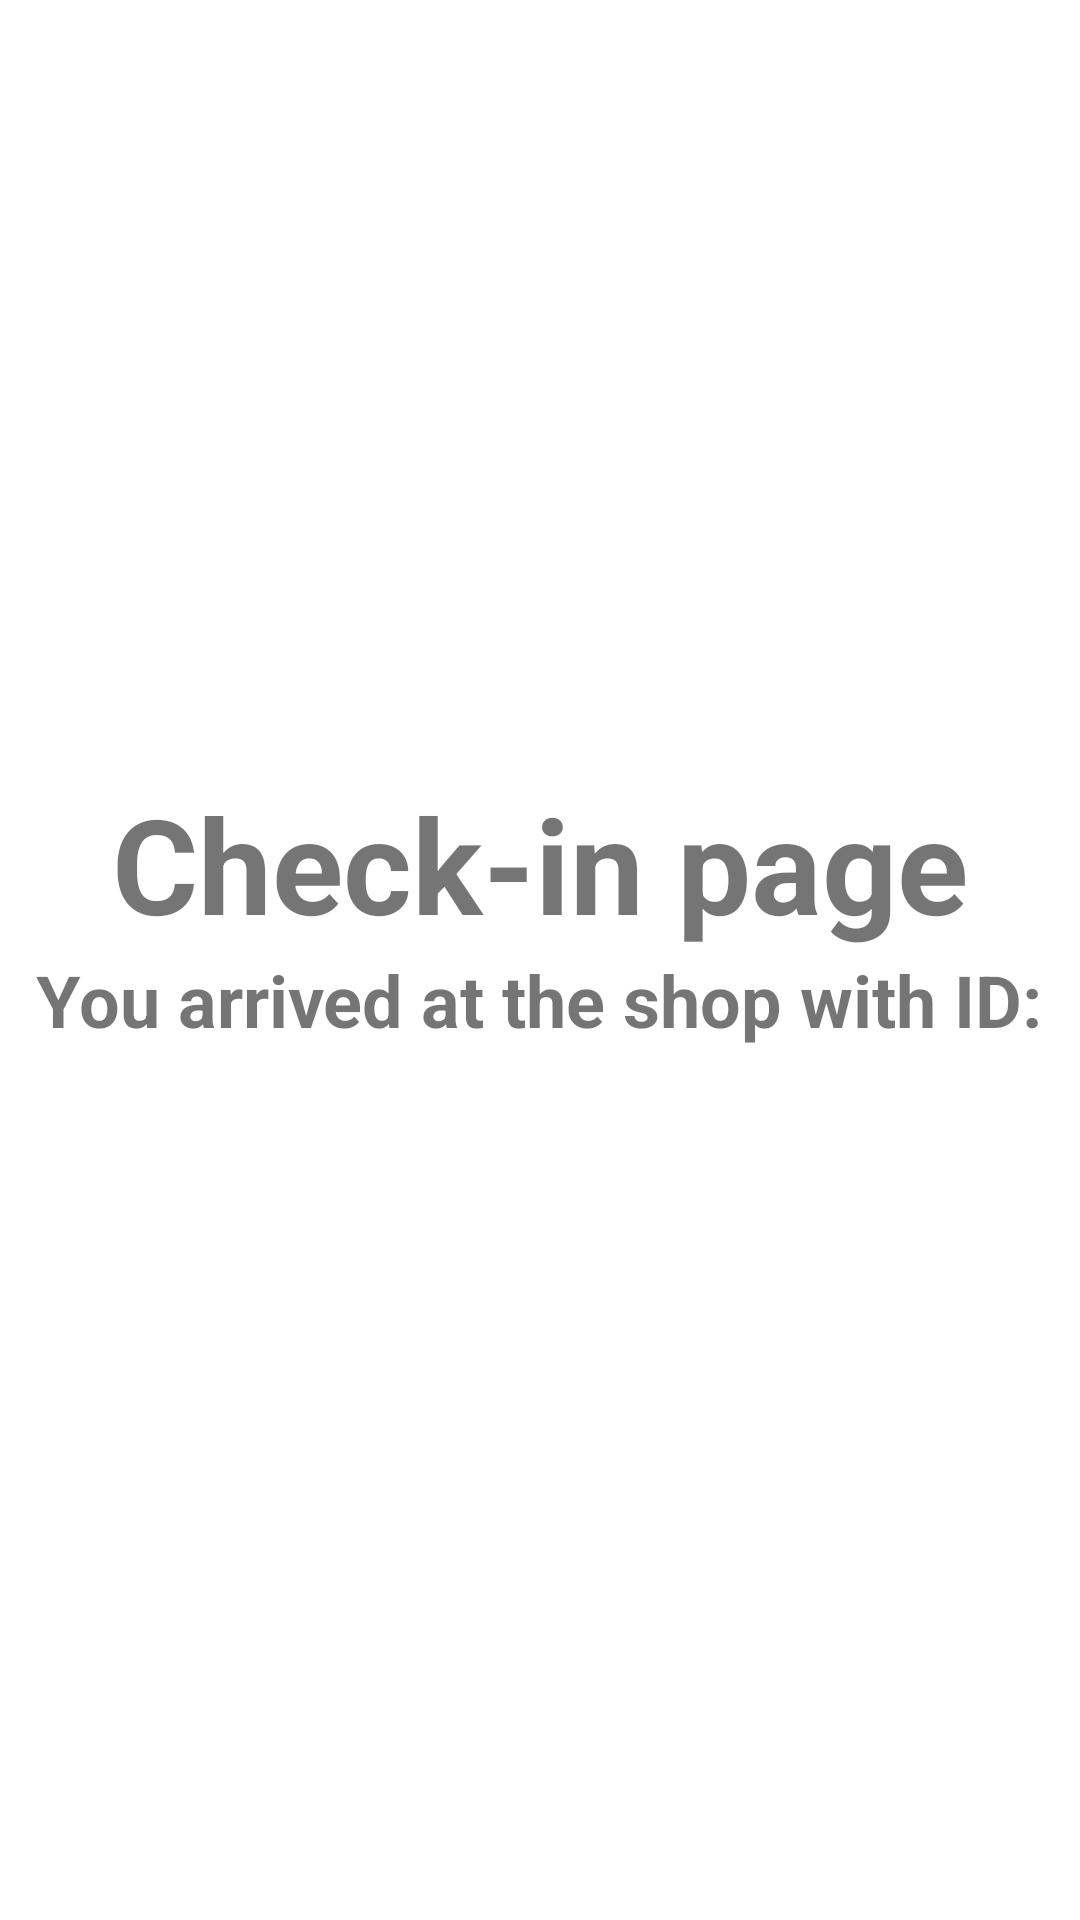

Layout XML and referenced resources for this Android screen:
<!-- AndroidManifest.xml: application theme Theme.ARShops -->
<!-- res/layout/activity_checkin.xml -->
<?xml version="1.0" encoding="utf-8"?>
<FrameLayout xmlns:android="http://schemas.android.com/apk/res/android"
    xmlns:tools="http://schemas.android.com/tools"
    android:id="@+id/main"
    android:layout_width="match_parent"
    android:layout_height="match_parent"
    tools:context=".presentation.checkin.CheckinActivity">

    <LinearLayout
        android:layout_width="match_parent"
        android:layout_height="wrap_content"
        android:layout_gravity="center"
        android:gravity="center"
        android:orientation="vertical">

        <TextView
            android:layout_width="wrap_content"
            android:layout_height="wrap_content"
            android:text="Check-in page"
            android:textSize="44sp"
            android:textStyle="bold" />

        <TextView
            android:layout_width="wrap_content"
            android:layout_height="wrap_content"
            android:text="You arrived at the shop with ID:"
            android:textSize="24sp"
            android:textStyle="bold" />

        <TextView
            android:id="@+id/activity_checkin_content"
            android:layout_width="wrap_content"
            android:layout_height="wrap_content"
            android:textSize="24sp"
            tools:text="shopIdGoesHere" />

    </LinearLayout>

</FrameLayout>
<!-- resources referenced by this layout -->
<resources>
  <style name="Theme.ARShops" parent="Theme.MaterialComponents.DayNight.NoActionBar">
          
          <item name="colorPrimary">@color/purple_500</item>
          <item name="colorPrimaryVariant">@color/purple_700</item>
          <item name="colorOnPrimary">@color/white</item>
          
          <item name="colorSecondary">@color/teal_200</item>
          <item name="colorSecondaryVariant">@color/teal_700</item>
          <item name="colorOnSecondary">@color/black</item>
          
          <item name="android:statusBarColor">?attr/colorPrimaryVariant</item>
          <item name="android:windowNoTitle">true</item>
          
      </style>
  <!-- not gathered from this repository: default colours our renderer supplied (Android Studio template values) -->
  <color name="purple_500">#FF6200EE</color>
  <color name="purple_700">#FF3700B3</color>
  <color name="teal_200">#FF03DAC5</color>
  <color name="teal_700">#FF018786</color>
  <color name="black">#FF000000</color>
  <color name="white">#FFFFFFFF</color>
</resources>
